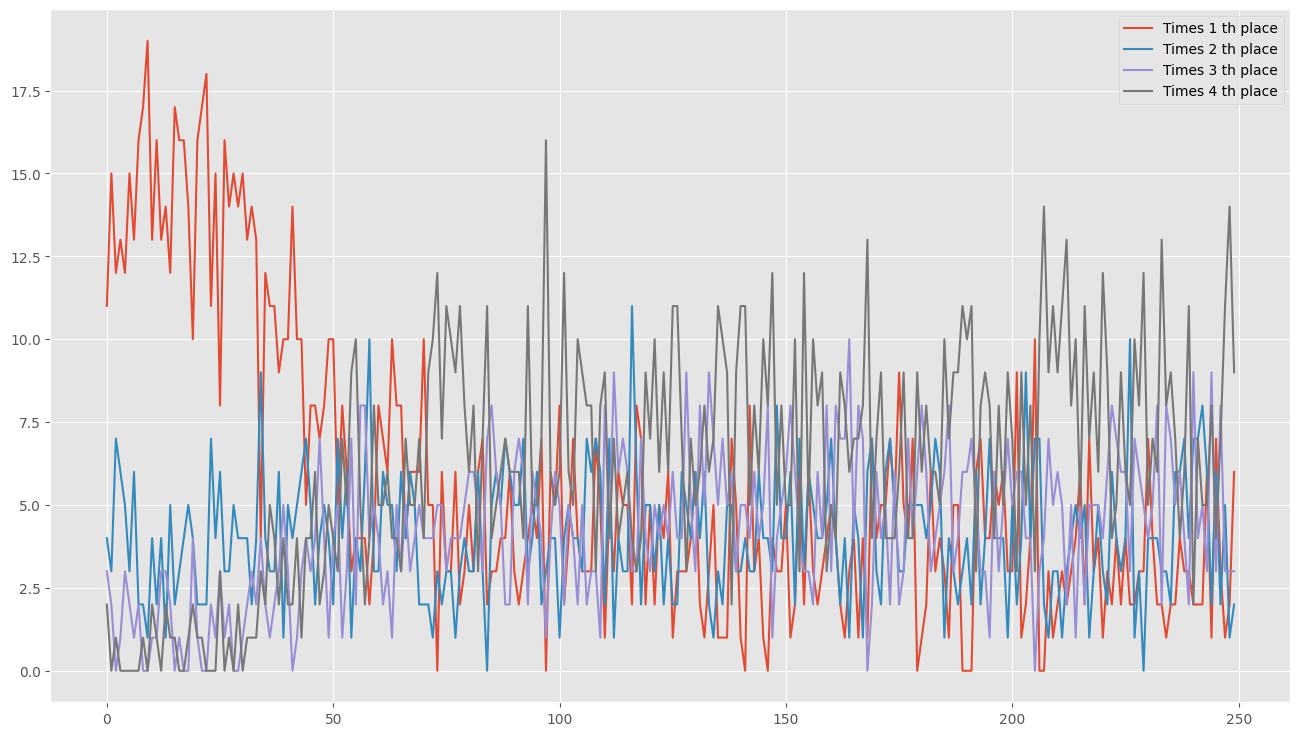

Data behind this chart, as committed beside it:
0, 11, 4, 3, 2
1, 15, 3, 2, 0
2, 12, 7, 0, 1
3, 13, 6, 1, 0
4, 12, 5, 3, 0
5, 15, 3, 2, 0
6, 13, 6, 1, 0
7, 16, 2, 2, 0
8, 17, 2, 0, 1
9, 19, 1, 0, 0
10, 13, 4, 1, 2
11, 16, 2, 1, 1
12, 13, 4, 3, 0
13, 14, 1, 3, 2
14, 12, 5, 2, 1
15, 17, 2, 0, 1
16, 16, 3, 1, 0
17, 16, 4, 0, 0
18, 14, 5, 0, 1
19, 10, 4, 4, 2
20, 16, 2, 1, 1
21, 17, 2, 0, 1
22, 18, 2, 0, 0
23, 11, 7, 2, 0
24, 15, 4, 1, 0
25, 8, 6, 3, 3
26, 16, 3, 1, 0
27, 14, 3, 2, 1
28, 15, 5, 0, 0
29, 14, 4, 0, 2
30, 15, 4, 1, 0
31, 13, 4, 2, 1
32, 14, 2, 3, 1
33, 13, 4, 2, 1
34, 4, 9, 4, 3
35, 12, 4, 2, 2
36, 11, 3, 1, 5
37, 11, 3, 2, 4
38, 9, 6, 3, 2
39, 10, 1, 5, 4
40, 10, 5, 3, 2
41, 14, 4, 0, 2
42, 10, 5, 1, 4
43, 10, 6, 3, 1
44, 5, 7, 4, 4
45, 8, 5, 3, 4
46, 8, 2, 4, 6
47, 7, 4, 7, 2
48, 8, 5, 4, 3
49, 10, 4, 1, 5
50, 10, 2, 4, 4
51, 5, 7, 5, 3
52, 8, 4, 1, 7
53, 6, 6, 3, 5
54, 3, 1, 7, 9
55, 4, 4, 2, 10
56, 4, 3, 8, 5
57, 4, 6, 8, 2
58, 2, 10, 4, 4
59, 4, 3, 5, 8
60, 8, 3, 4, 5
... 189 more rows
